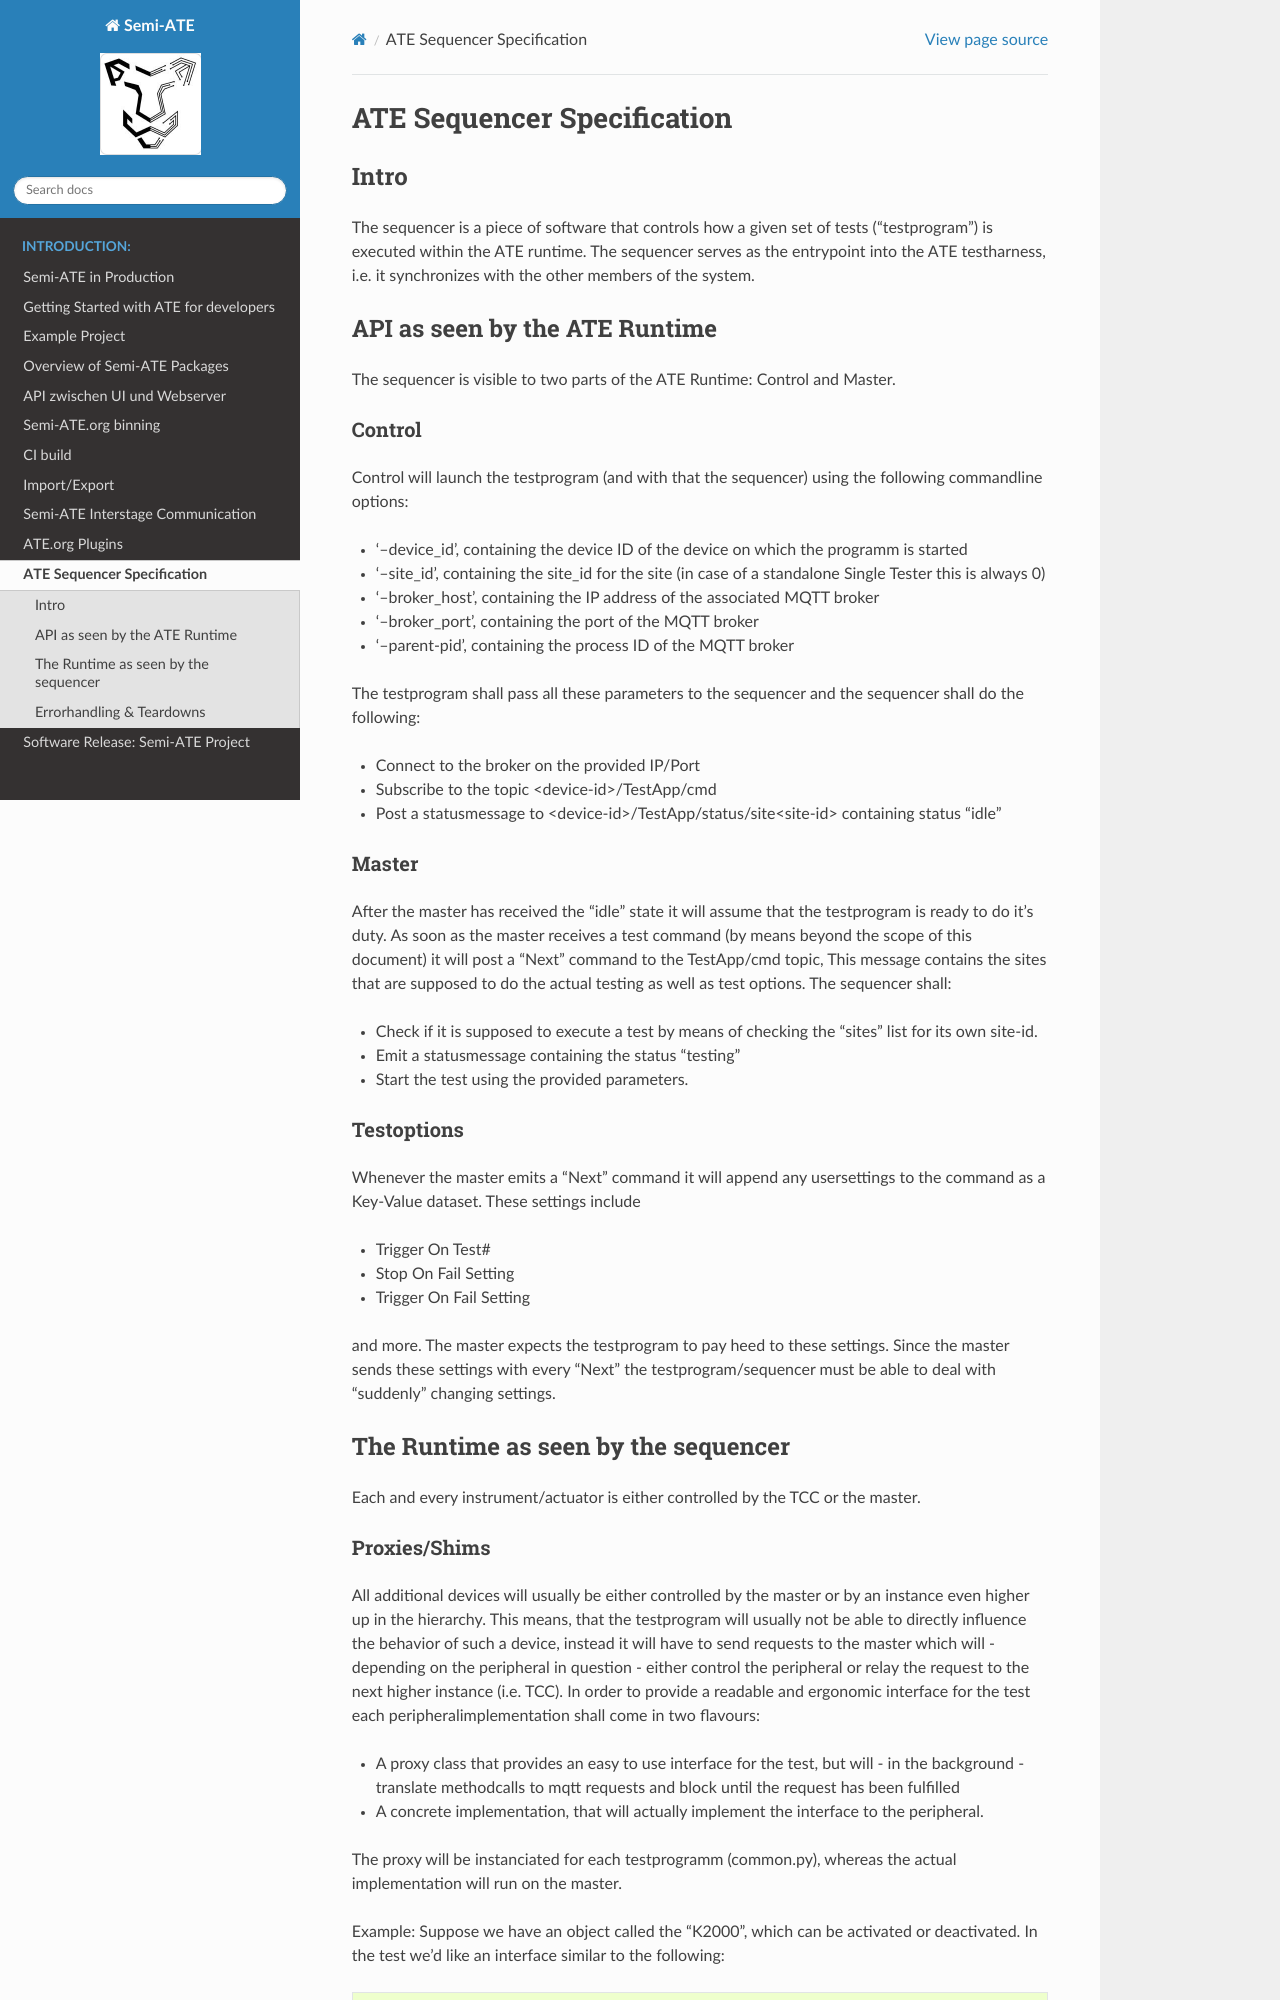

repository: Semi-ATE/Semi-ATE · page: SequencerInterface.html · generator: sphinx

# ATE Sequencer Specification

## Intro
The sequencer is a piece of software that controls how a given set of tests ("testprogram") is executed within the ATE runtime. The sequencer serves as the entrypoint into the ATE testharness, i.e. it synchronizes with the other members of the system.

## API as seen by the ATE Runtime
The sequencer is visible to two parts of the ATE Runtime: Control and Master.

### Control
Control will launch the testprogram (and with that the sequencer) using the following commandline options:

* '--device_id', containing the device ID of the device on which the programm is started
* '--site_id', containing the site_id for the site (in case of a standalone Single Tester this is always 0)
* '--broker_host', containing the IP address of the associated MQTT broker
* '--broker_port', containing the port of the MQTT broker
* '--parent-pid', containing the process ID of the MQTT broker

The testprogram shall pass all these parameters to the sequencer and the sequencer shall do the following:
* Connect to the broker on the provided IP/Port
* Subscribe to the topic \<device-id>/TestApp/cmd
* Post a statusmessage to \<device-id>/TestApp/status/site\<site-id> containing status "idle"

### Master
After the master has received the "idle" state it will assume that the testprogram is ready to do it's duty. As soon as the master receives a test command (by means beyond the scope of this document) it will post a "Next" command to the TestApp/cmd topic, This message contains the sites that are supposed to do the actual testing as well as test options. The sequencer shall:
* Check if it is supposed to execute a test by means of checking the "sites" list for its own site-id.
* Emit a statusmessage containing the status "testing"
* Start the test using the provided parameters.

### Testoptions
Whenever the master emits a "Next" command it will append any usersettings to the command as a Key-Value dataset. These settings include
* Trigger On Test#
* Stop On Fail Setting
* Trigger On Fail Setting

and more. The master expects the testprogram to pay heed to these settings. Since the master sends these settings with every "Next" the testprogram/sequencer must be able to deal with "suddenly" changing settings.

## The Runtime as seen by the sequencer
Each and every instrument/actuator is either controlled by the TCC or the master.
